Labelled photos from "leaf_disease_dataset", an image-classification folder in dhawsespandan/agrisense-ai. The possible labels are: alternaria leaf spot, brown spot, gray spot, healthy leaf, rust.

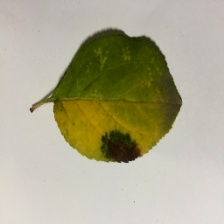
Label: brown spot

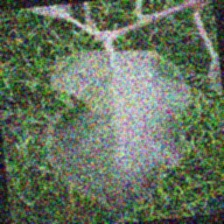
Label: healthy leaf

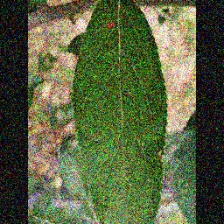
Label: alternaria leaf spot

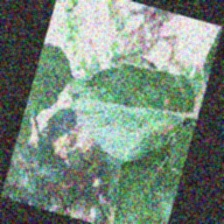
Label: alternaria leaf spot

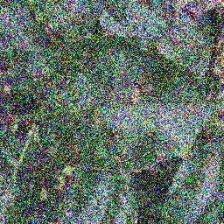
Label: gray spot

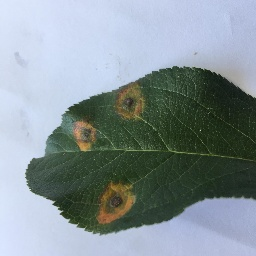
Label: rust
